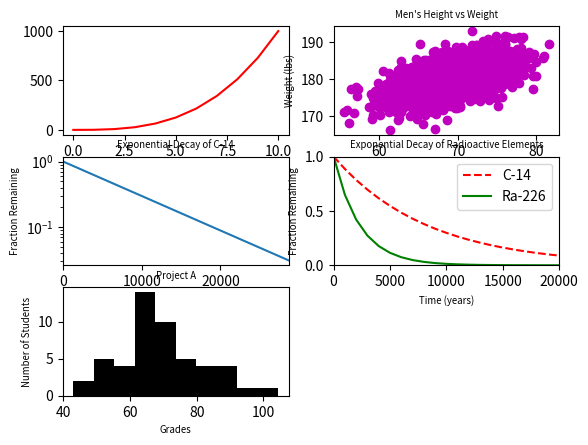

Generate this figure with matplotlib:
#!/usr/bin/env python3
import numpy as np
import matplotlib.pyplot as plt

y0 = np.arange(0, 11) ** 3

mean = [69, 0]
cov = [[15, 8], [8, 15]]
np.random.seed(5)
x1, y1 = np.random.multivariate_normal(mean, cov, 2000).T
y1 += 180

x2 = np.arange(0, 28651, 5730)
r2 = np.log(0.5)
t2 = 5730
y2 = np.exp((r2 / t2) * x2)

x3 = np.arange(0, 21000, 1000)
r3 = np.log(0.5)
t31 = 5730
t32 = 1600
y31 = np.exp((r3 / t31) * x3)
y32 = np.exp((r3 / t32) * x3)

np.random.seed(5)
student_grades = np.random.normal(68, 15, 50)

""" configure the subplots, rows and columns """
plt0 = plt.subplot2grid((3, 2), (0, 0), rowspan=1, colspan=1)
plt1 = plt.subplot2grid((3, 2), (0, 1), rowspan=1, colspan=1)
plt2 = plt.subplot2grid((3, 2), (1, 0), rowspan=1, colspan=1)
plt3 = plt.subplot2grid((3, 2), (1, 1), rowspan=1, colspan=1)
plt4 = plt.subplot2grid((3, 2), (2, 0), rowspan=2, colspan=1)


""" 0 """
plt.title('All in One', size='x-small')
plt0.plot(np.arange(0, 11), y0, 'r-')

""" 1 """
plt1.scatter(x1, y1, color='m')
plt1.set_title('Scatter Plot', size='x-small')
plt1.set_xlabel('Height (in)', size='x-small')
plt1.set_ylabel('Weight (lbs)', size='x-small')
plt1.set_title("Men's Height vs Weight", size='x-small')

""" 2 """
plt2.plot(x2, y2)
plt2.set_xlabel('Time (years)', size='x-small')
plt2.set_ylabel('Fraction Remaining', size='x-small')
plt2.set_title('Exponential Decay of C-14', size='x-small')
plt2.set_yscale('log')
plt2.set_xlim(0, 28650)

""" 3 """
plt3.plot(x3, y31, 'r--')
plt3.plot(x3, y32, 'g-')
plt3.set_xlabel('Time (years)', size='x-small')
plt3.set_ylabel('Fraction Remaining', size='x-small')
plt3.set_title('Exponential Decay of Radioactive Elements',
                     size='x-small')
plt3.set_xlim(0, 20000)
plt3.set_ylim(0, 1)
plt3.legend(['C-14', 'Ra-226'])

""" 4 """
plt4.hist(student_grades, bins=10, color='k')
plt4.set_xlabel('Grades', size='x-small')
plt4.set_ylabel('Number of Students', size='x-small')
plt4.set_title('Project A', size='x-small')

plt.show()
